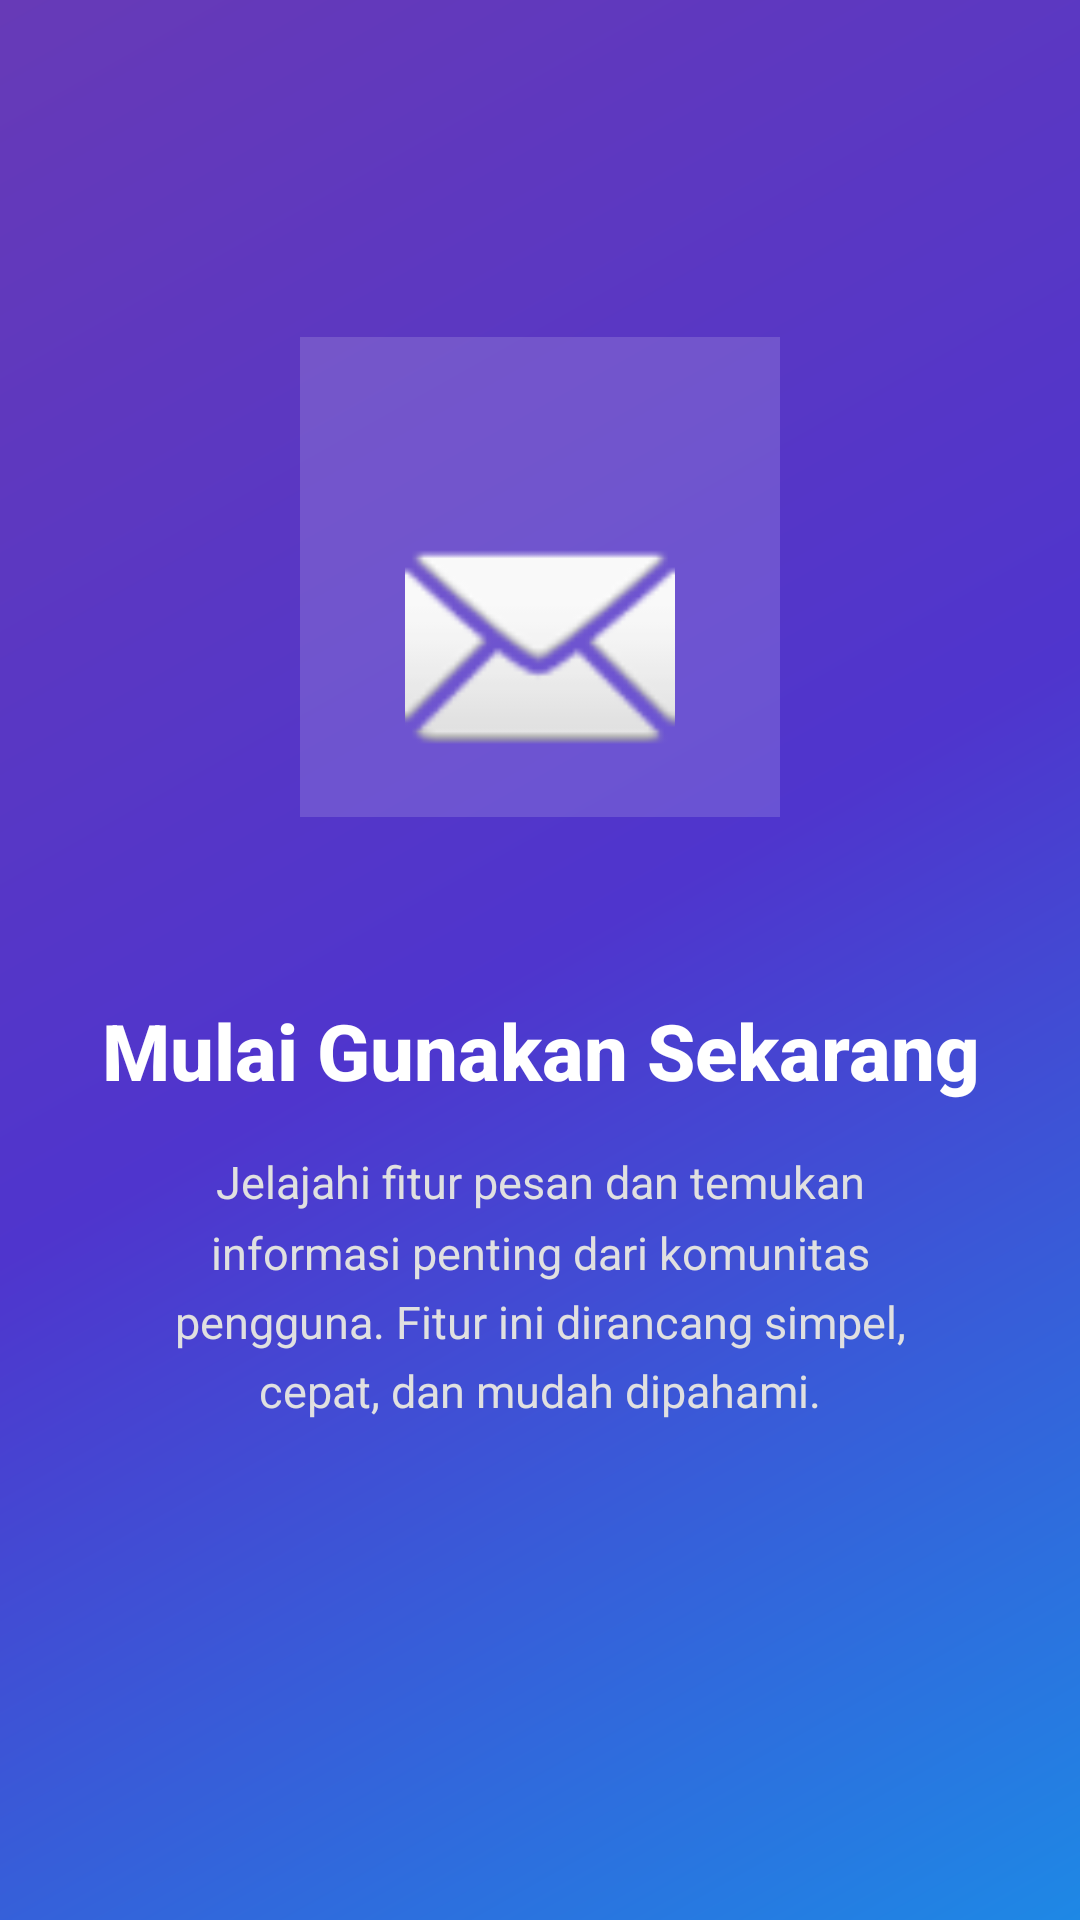

This screen was rendered from an Android layout file. Write that file and the resources it references.
<!-- AndroidManifest.xml: application theme Theme.NabeeyAps -->
<!-- res/layout/fragment_tutorial3.xml -->
<?xml version="1.0" encoding="utf-8"?>
<androidx.constraintlayout.widget.ConstraintLayout
    xmlns:android="http://schemas.android.com/apk/res/android"
    xmlns:app="http://schemas.android.com/apk/res-auto"
    xmlns:tools="http://schemas.android.com/tools"
    android:layout_width="match_parent"
    android:layout_height="match_parent"
    android:background="@drawable/bg_tutorial_gradient"
    tools:context=".Message.tutorial.Tutorial3Fragment">

    
    <View
        android:layout_width="160dp"
        android:layout_height="160dp"
        android:background="@android:color/white"
        android:alpha="0.15"
        app:layout_constraintBottom_toTopOf="@id/tvTitle"
        app:layout_constraintEnd_toEndOf="parent"
        app:layout_constraintStart_toStartOf="parent"
        app:layout_constraintTop_toTopOf="parent"
        app:layout_constraintVertical_bias="0.65" />

    <ImageView
        android:id="@+id/ivLogo"
        android:layout_width="90dp"
        android:layout_height="90dp"
        android:src="@android:drawable/ic_dialog_email"
        android:contentDescription="Icon Mulai"
        app:layout_constraintBottom_toTopOf="@id/tvTitle"
        app:layout_constraintEnd_toEndOf="parent"
        app:layout_constraintStart_toStartOf="parent"
        app:layout_constraintTop_toTopOf="parent"
        app:layout_constraintVertical_bias="0.7" />

    <TextView
        android:id="@+id/tvTitle"
        android:layout_width="0dp"
        android:layout_height="wrap_content"
        android:layout_marginStart="32dp"
        android:layout_marginEnd="32dp"
        android:text="Mulai Gunakan Sekarang"
        android:textAlignment="center"
        android:textColor="@android:color/white"
        android:textSize="26sp"
        android:textStyle="bold"
        android:fontFamily="sans-serif-medium"
        app:layout_constraintBottom_toBottomOf="parent"
        app:layout_constraintEnd_toEndOf="parent"
        app:layout_constraintStart_toStartOf="parent"
        app:layout_constraintTop_toTopOf="parent"
        app:layout_constraintVertical_bias="0.55" />

    <TextView
        android:id="@+id/tvDescription"
        android:layout_width="0dp"
        android:layout_height="wrap_content"
        android:layout_marginStart="40dp"
        android:layout_marginTop="16dp"
        android:layout_marginEnd="40dp"
        android:text="Jelajahi fitur pesan dan temukan informasi penting dari komunitas pengguna. Fitur ini dirancang simpel, cepat, dan mudah dipahami."
        android:textAlignment="center"
        android:textColor="#E0E0E0"
        android:textSize="15sp"
        android:lineSpacingMultiplier="1.3"
        android:fontFamily="sans-serif"
        app:layout_constraintEnd_toEndOf="parent"
        app:layout_constraintStart_toStartOf="parent"
        app:layout_constraintTop_toBottomOf="@id/tvTitle" />

</androidx.constraintlayout.widget.ConstraintLayout>
<!-- resources referenced by this layout -->
<resources>
  <!-- drawable bg_tutorial_gradient (drawable) -->
  <?xml version="1.0" encoding="utf-8"?>
  <shape xmlns:android="http://schemas.android.com/apk/res/android"
      android:shape="rectangle">
      <gradient
          android:startColor="#1E88E5"
          android:centerColor="#4F35CD"
          android:endColor="#673AB7"
          android:angle="135"/>
  </shape>
  <style name="Theme.NabeeyAps" parent="Base.Theme.NabeeyAps" />
  <style name="Base.Theme.NabeeyAps" parent="Theme.Material3.DayNight.NoActionBar">
          
          
      </style>
</resources>
